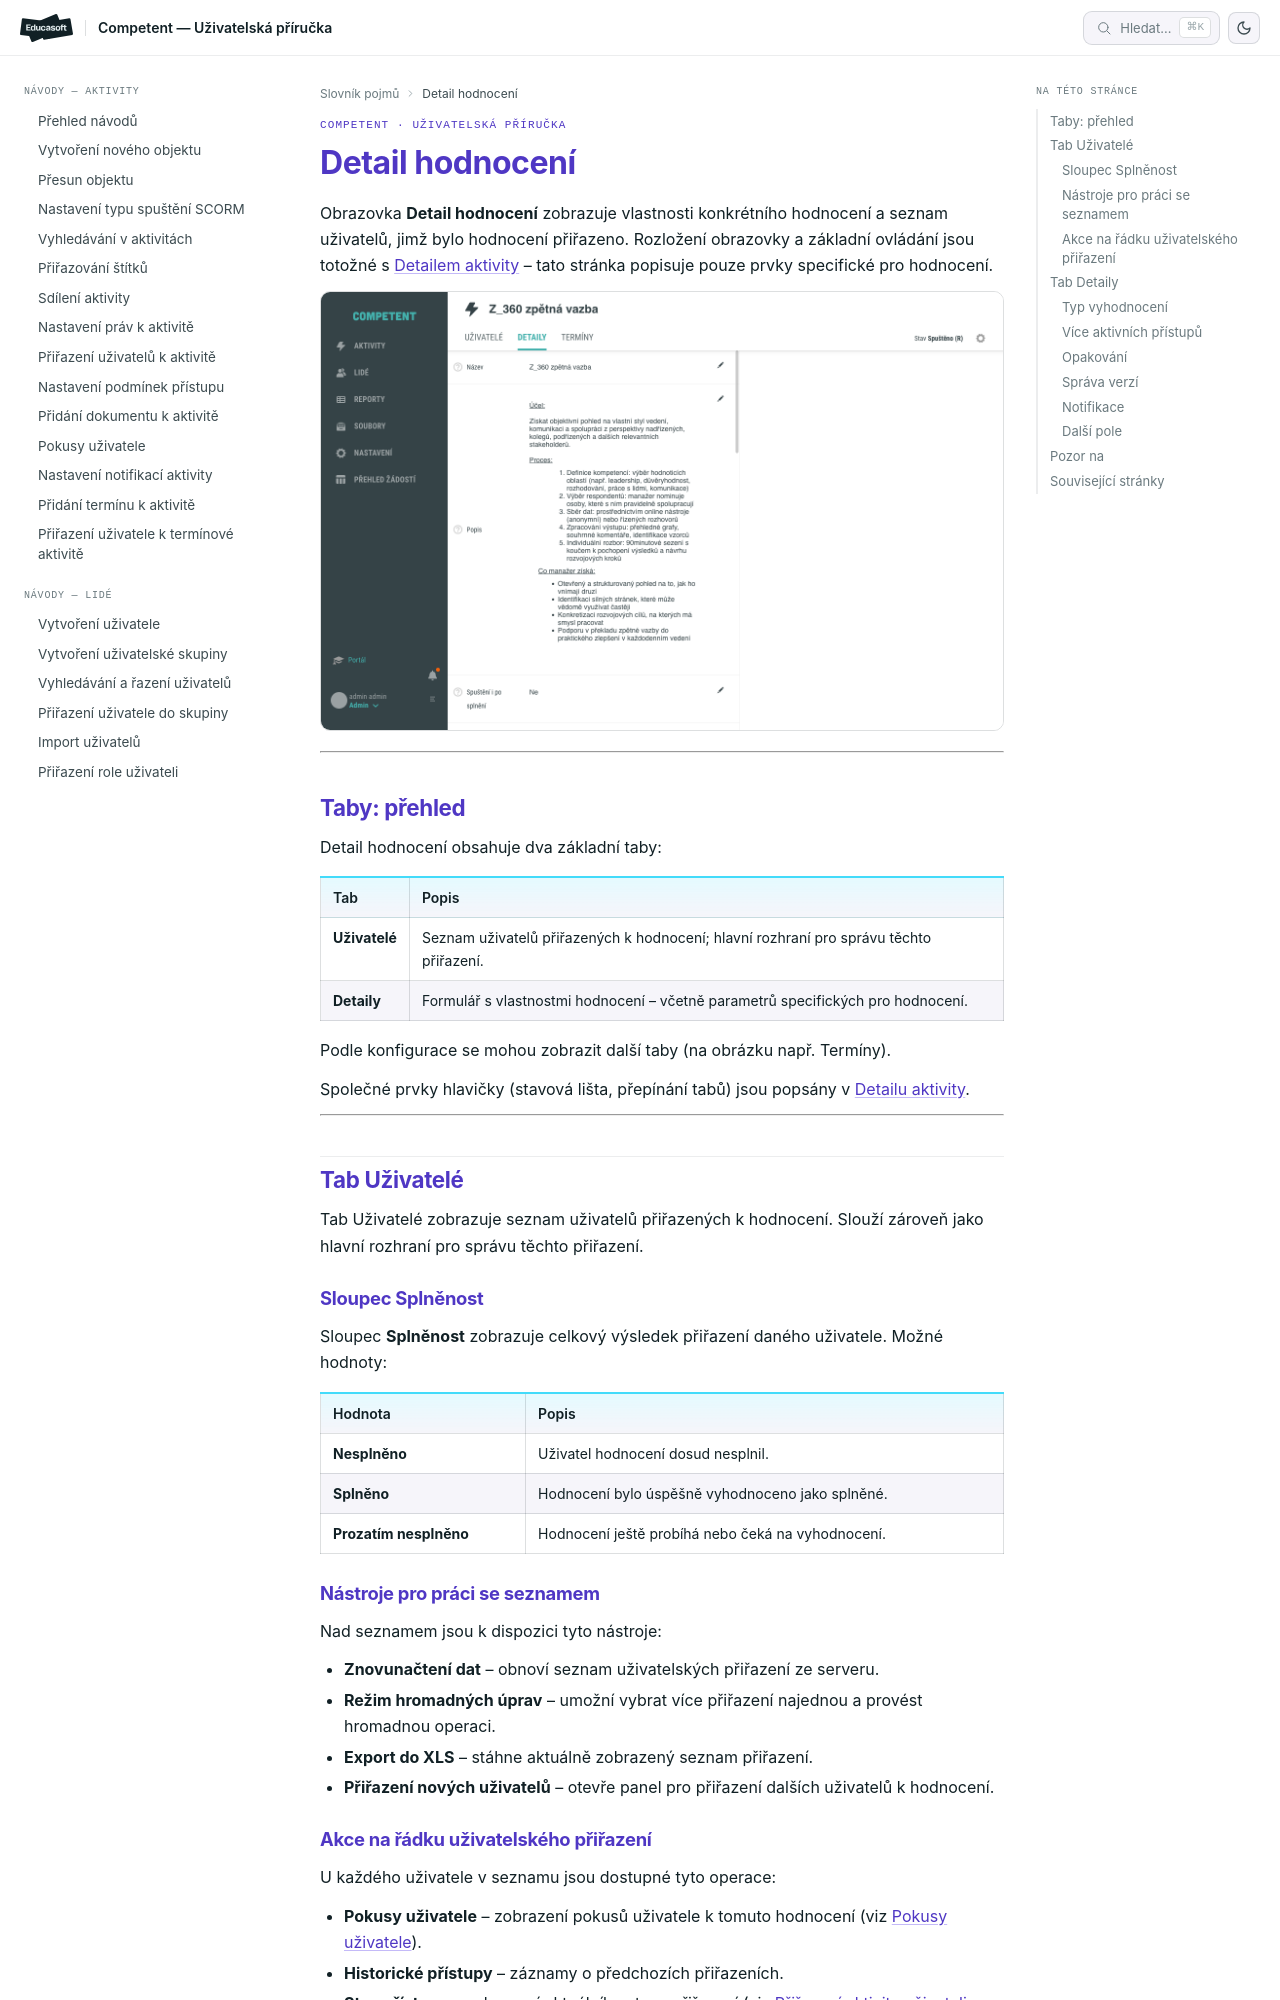

repository: EducasoftSolutions/competent-documentation · page: pro-administratory/reference/detail-hodnoceni/index.html · generator: mkdocs

# Detail hodnocení

Obrazovka **Detail hodnocení** zobrazuje vlastnosti konkrétního hodnocení a seznam uživatelů, jimž bylo hodnocení přiřazeno. Rozložení obrazovky a základní ovládání jsou totožné s [Detailem aktivity](detail-aktivity.md) – tato stránka popisuje pouze prvky specifické pro hodnocení.

![Detail hodnocení s taby Uživatelé, Detaily a Termíny](_media/detail-hodnoceni/01-detail-prehled.png)

---

## Taby: přehled

Detail hodnocení obsahuje dva základní taby:

| Tab | Popis |
|---|---|
| **Uživatelé** | Seznam uživatelů přiřazených k hodnocení; hlavní rozhraní pro správu těchto přiřazení. |
| **Detaily** | Formulář s vlastnostmi hodnocení – včetně parametrů specifických pro hodnocení. |

Podle konfigurace se mohou zobrazit další taby (na obrázku např. Termíny).

Společné prvky hlavičky (stavová lišta, přepínání tabů) jsou popsány v [Detailu aktivity](detail-aktivity.md).

---

## Tab Uživatelé

Tab Uživatelé zobrazuje seznam uživatelů přiřazených k hodnocení. Slouží zároveň jako hlavní rozhraní pro správu těchto přiřazení.

### Sloupec Splněnost

Sloupec **Splněnost** zobrazuje celkový výsledek přiřazení daného uživatele. Možné hodnoty:

| Hodnota | Popis |
|---|---|
| **Nesplněno** | Uživatel hodnocení dosud nesplnil. |
| **Splněno** | Hodnocení bylo úspěšně vyhodnoceno jako splněné. |
| **Prozatím nesplněno** | Hodnocení ještě probíhá nebo čeká na vyhodnocení. |

### Nástroje pro práci se seznamem

Nad seznamem jsou k dispozici tyto nástroje:

- **Znovunačtení dat** – obnoví seznam uživatelských přiřazení ze serveru.
- **Režim hromadných úprav** – umožní vybrat více přiřazení najednou a provést hromadnou operaci.
- **Export do XLS** – stáhne aktuálně zobrazený seznam přiřazení.
- **Přiřazení nových uživatelů** – otevře panel pro přiřazení dalších uživatelů k hodnocení.

### Akce na řádku uživatelského přiřazení

U každého uživatele v seznamu jsou dostupné tyto operace:

- **Pokusy uživatele** – zobrazení pokusů uživatele k tomuto hodnocení (viz [Pokusy uživatele](../concepts/pokusy-uzivatele.md)).
- **Historické přístupy** – záznamy o předchozích přiřazeních.
- **Stav přístupu** – zobrazení aktuálního stavu přiřazení (viz [Přiřazení aktivity uživateli: přístup](../concepts/prirazeni-aktivity-uzivateli-pristup.md)).
- **Úprava přiřazení** – editace parametrů přiřazení.
- **Zrušení přístupu** – odebere přiřazení uživatele k hodnocení.

---
